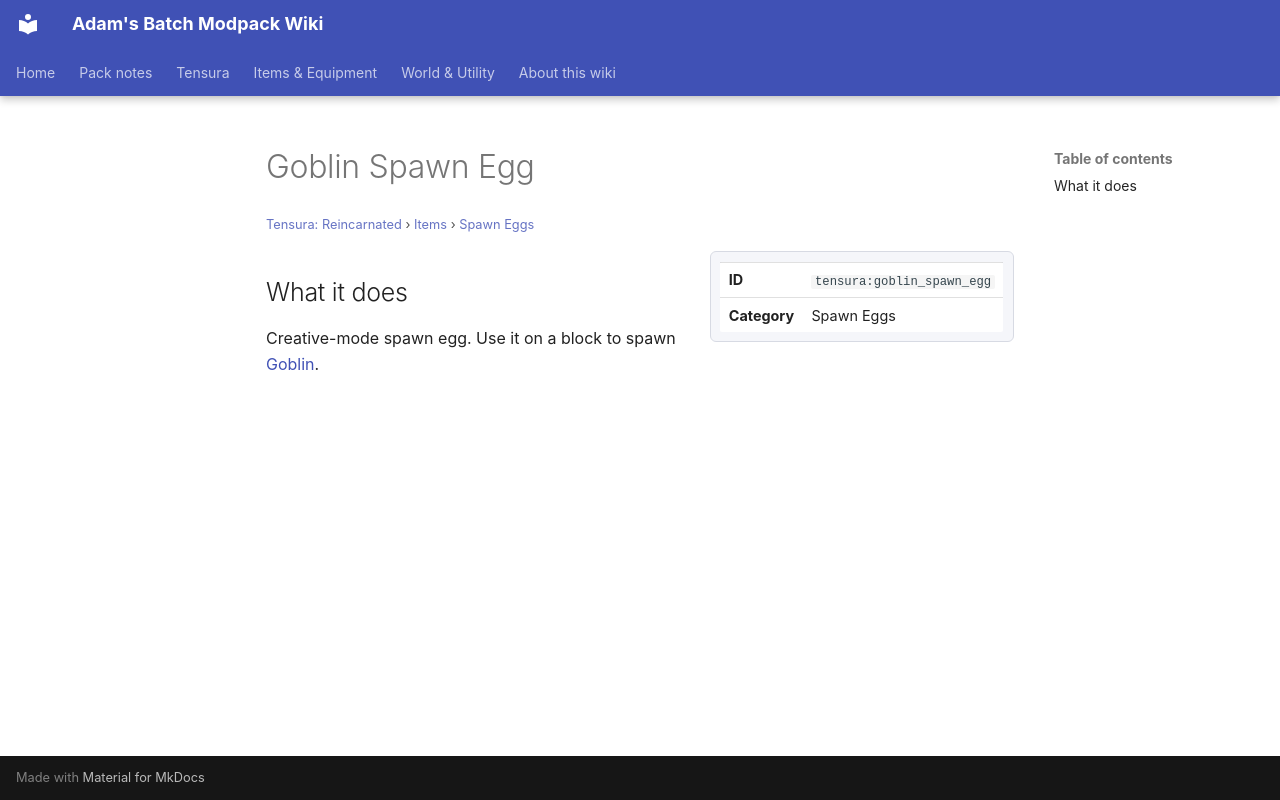

repository: Proteus-Nell/Adams-Batch-MC-Modpack-Wiki · page: tensura-reincarnated/items/spawn-eggs/goblin-spawn-egg/index.html · generator: mkdocs

# Goblin Spawn Egg

<small>[Tensura: Reincarnated](../../index.md) &rsaquo; [Items](../index.md) &rsaquo; [Spawn Eggs](index.md)</small>

<div class="infobox" markdown>

| | |
|---|---|
| **ID** | `tensura:goblin_spawn_egg` |
| **Category** | Spawn Eggs |

</div>

## What it does

Creative-mode spawn egg. Use it on a block to spawn [Goblin](../../mobs/goblin.md).
